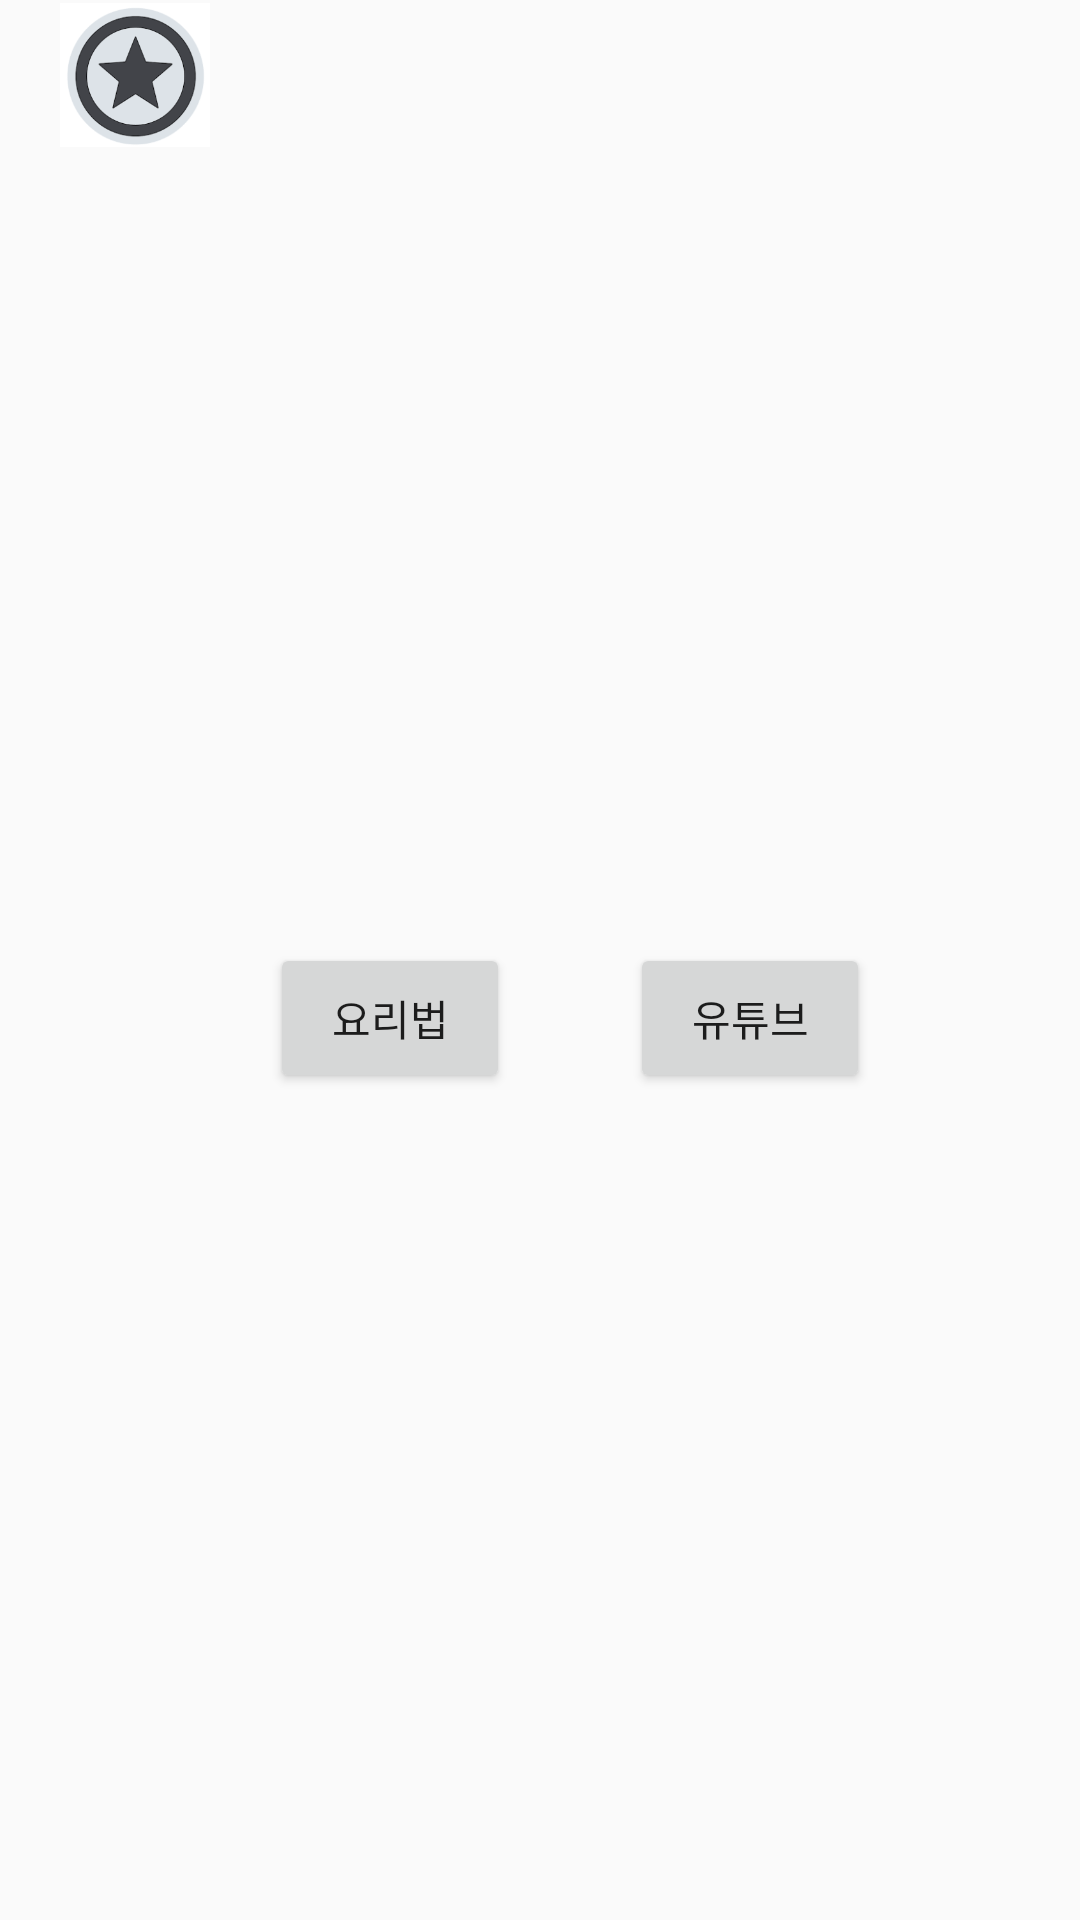

Produce the Android XML layout that renders to this screen, including the resource entries it uses.
<!-- AndroidManifest.xml: application theme AppTheme -->
<!-- res/layout/foodlistitem.xml -->
<?xml version="1.0" encoding="utf-8"?>
<LinearLayout
    xmlns:android="http://schemas.android.com/apk/res/android"
    xmlns:app="http://schemas.android.com/apk/res-auto"
    android:orientation="horizontal"
    android:layout_width="match_parent"
    android:layout_height="match_parent">
    <TextView
        android:id="@+id/FoodListItemNumber"
        android:layout_width="20dp"
        android:layout_height="20dp"
        android:focusable="false"/>
    <ImageView
        android:id="@+id/FoodListItemImageView"
        android:layout_width="50dp"
        android:layout_height="50dp"
        app:srcCompat="@drawable/card3"
        android:focusable="false"/>
    <TextView
        android:id="@+id/FoodListItemName"
        android:layout_width="wrap_content"
        android:layout_height="match_parent"
        android:gravity="center"
        android:focusable="false"/>
    <Button
        android:layout_width="80dp"
        android:layout_height="50dp"
        android:id="@+id/FoodListItemButton1"
        android:text="요리법"
        android:layout_margin="20dp"
        android:focusable="false"/>
    <Button
        android:layout_width="80dp"
        android:layout_height="50dp"
        android:id="@+id/FoodListItemButton2"
        android:text="유튜브"
        android:layout_margin="20dp"
        android:focusable="false"/>



</LinearLayout>
<!-- resources referenced by this layout -->
<resources>
  <!-- drawable card3: png bitmap (drawable, 19798 bytes) -->
  <style name="AppTheme" parent="Theme.AppCompat.Light.DarkActionBar">
          
          <item name="colorPrimary">@color/colorPrimary</item>
          <item name="colorPrimaryDark">@color/colorPrimaryDark</item>
          <item name="colorAccent">@color/colorAccent</item>
      </style>
  <color name="colorPrimary">#3F51B5</color>
  <color name="colorPrimaryDark">#303F9F</color>
  <color name="colorAccent">#FF4081</color>
</resources>
